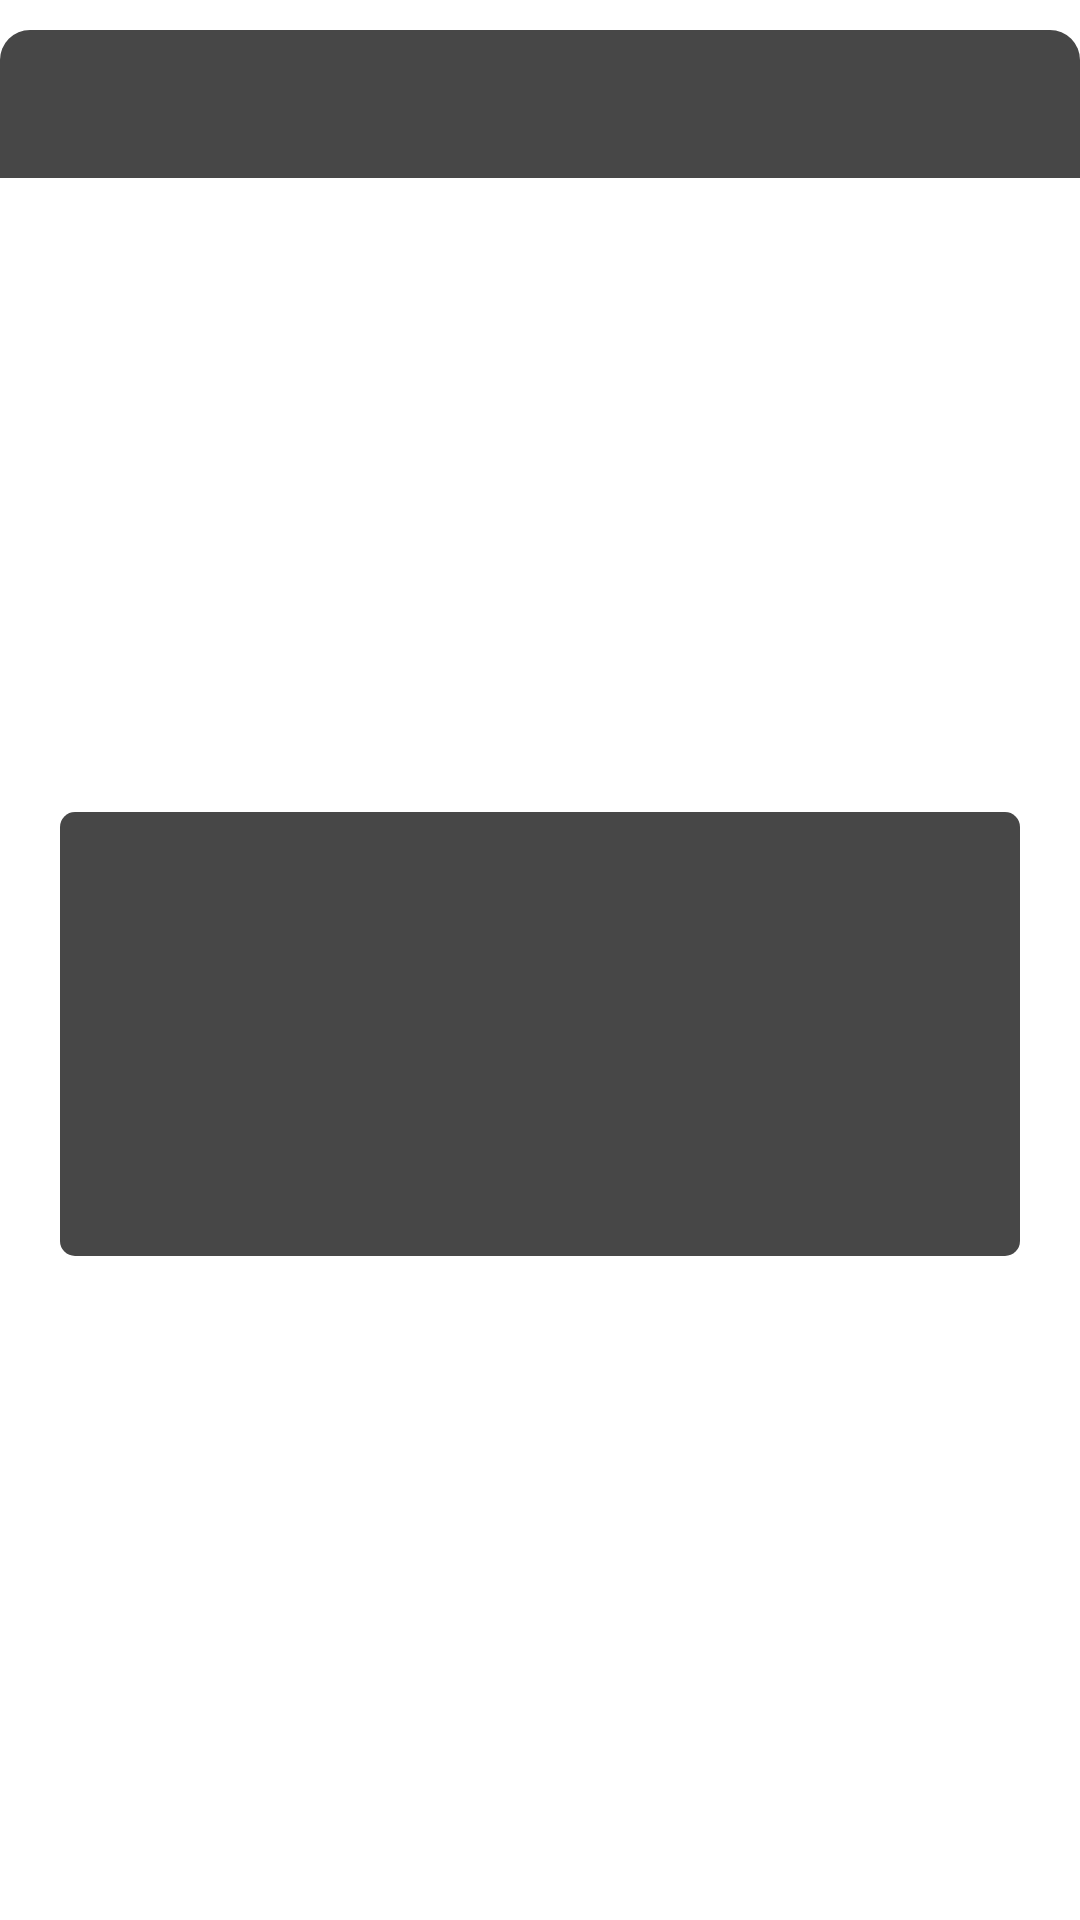

The Android layout XML behind this screen, and the referenced resources:
<!-- AndroidManifest.xml: application theme AppTheme -->
<!-- res/layout/console_item_in_search.xml -->
<?xml version="1.0" encoding="utf-8"?>
<androidx.constraintlayout.widget.ConstraintLayout xmlns:android="http://schemas.android.com/apk/res/android"
    xmlns:app="http://schemas.android.com/apk/res-auto"
    xmlns:tools="http://schemas.android.com/tools"
    android:layout_width="match_parent"
    android:layout_height="wrap_content">

    <TextView
        android:id="@+id/header_text_view"
        android:layout_width="match_parent"
        android:layout_height="wrap_content"
        android:layout_marginTop="10dp"
        android:background="@drawable/ic_header_corner"
        android:padding="10dp"
        android:textAlignment="center"
        android:textColor="@color/header_text"
        android:textSize="22sp"
        app:layout_constraintEnd_toEndOf="parent"
        app:layout_constraintStart_toStartOf="parent"
        app:layout_constraintTop_toTopOf="parent"
        tools:text="Предложение от: Nikolai" />

    <androidx.constraintlayout.widget.ConstraintLayout
        android:layout_width="match_parent"
        android:layout_height="wrap_content"
        android:layout_marginBottom="10dp"
        android:background="@drawable/ic_footer_corners"
        android:padding="20dp"
        app:layout_constraintBottom_toBottomOf="parent"
        app:layout_constraintEnd_toEndOf="parent"
        app:layout_constraintStart_toStartOf="parent"
        app:layout_constraintTop_toBottomOf="@id/header_text_view">

        <androidx.constraintlayout.widget.ConstraintLayout
            android:layout_width="match_parent"
            android:layout_height="match_parent"
            android:background="@drawable/ic_main_corners_dark"
            android:orientation="vertical"
            android:padding="10dp"
            app:layout_constraintBottom_toBottomOf="parent"
            app:layout_constraintEnd_toEndOf="parent"
            app:layout_constraintHorizontal_bias="0.0"
            app:layout_constraintStart_toStartOf="parent"
            app:layout_constraintTop_toTopOf="parent"
            app:layout_constraintVertical_bias="0.0">

            <TextView
                android:id="@+id/console_name_text_view"
                android:layout_width="200dp"
                android:layout_height="wrap_content"
                android:textColor="@color/white"
                android:textSize="20sp"
                app:layout_constraintEnd_toStartOf="@+id/city_text_view"
                app:layout_constraintHorizontal_bias="0.0"
                app:layout_constraintStart_toStartOf="parent"
                app:layout_constraintTop_toTopOf="parent"
                tools:text="Playstation 5" />

            <TextView

                android:id="@+id/weekday_price_text_view"
                android:layout_width="wrap_content"
                android:layout_height="wrap_content"
                android:layout_marginTop="10dp"
                android:textColor="@color/text_hint_color"
                android:textSize="14sp"
                app:layout_constraintStart_toStartOf="parent"
                app:layout_constraintTop_toBottomOf="@+id/console_name_text_view"
                tools:text="Цена в будни:\n250 тенге" />

            <TextView
                android:id="@+id/weekend_price_text_view"
                android:layout_width="wrap_content"
                android:layout_height="wrap_content"
                android:layout_marginTop="5dp"
                android:textColor="@color/text_hint_color"
                android:textSize="14sp"
                app:layout_constraintStart_toStartOf="parent"
                app:layout_constraintTop_toBottomOf="@+id/weekday_price_text_view"
                tools:text="Цена в выходные:\n350 тенге" />

            <TextView
                android:id="@+id/joypad_count_text_view"
                android:layout_width="wrap_content"
                android:layout_height="wrap_content"
                android:layout_marginTop="5dp"
                android:textColor="@color/text_hint_color"
                android:textSize="14sp"
                app:layout_constraintStart_toStartOf="parent"
                app:layout_constraintTop_toBottomOf="@+id/weekend_price_text_view"
                tools:text="Количество джойстиков: 3" />

            <TextView
                android:id="@+id/games_info_text_view"
                android:layout_width="wrap_content"
                android:layout_height="wrap_content"
                android:layout_marginTop="5dp"
                android:ellipsize="end"
                android:maxLines="10"
                android:textColor="@color/text_hint_color"
                android:textSize="14sp"
                app:layout_constraintStart_toStartOf="parent"
                app:layout_constraintTop_toBottomOf="@+id/joypad_count_text_view"
                tools:text="Игры и доп. информация:\nКакие-то игры" />

            <TextView
                android:id="@+id/city_text_view"
                android:layout_width="wrap_content"
                android:layout_height="wrap_content"
                android:textAlignment="center"
                android:textColor="@color/text_hint_color"
                android:textSize="18sp"
                app:layout_constraintEnd_toEndOf="parent"
                app:layout_constraintTop_toTopOf="parent"
                tools:text="Город:\nАлматы" />

        </androidx.constraintlayout.widget.ConstraintLayout>
    </androidx.constraintlayout.widget.ConstraintLayout>


</androidx.constraintlayout.widget.ConstraintLayout>
<!-- resources referenced by this layout -->
<resources>
  <color name="header_text">#F5FAC3</color>
  <color name="text_hint_color">#9C9C9C</color>
  <color name="white">#FFFFFFFF</color>
  <!-- drawable ic_header_corner (drawable) -->
  <?xml version="1.0" encoding="utf-8"?>
  <shape xmlns:android="http://schemas.android.com/apk/res/android">
      <corners android:topLeftRadius="10dp" android:topRightRadius="10dp"/>
      <solid android:color="@color/main_dark_color"/>
  </shape>
  <!-- drawable ic_main_corners_dark (drawable) -->
  <?xml version="1.0" encoding="utf-8"?>
  <shape xmlns:android="http://schemas.android.com/apk/res/android">
      <solid android:color="@color/main_dark_color"/>
      <corners android:radius="5dp"/>
  </shape>
  <style name="AppTheme" parent="Theme.MaterialComponents.DayNight.NoActionBar">
  
          <item name="android:windowBackground">@drawable/ic_rps_background</item>
          <item name="colorPrimary">@color/main_color</item>
          <item name="colorPrimaryVariant">@color/main_color</item>
          <item name="colorOnPrimary">@color/main_color</item>
          <item name="colorSecondary">@color/teal_200</item>
          <item name="colorSecondaryVariant">@color/teal_700</item>
          <item name="colorOnSecondary">@color/black</item>
          <item name="android:statusBarColor" tools:targetApi="l">?attr/colorPrimaryVariant</item>
  
          <item name="android:textSize">18sp</item>
          <item name="fontFamily">@font/copperplate</item>
          <item name="android:textColor">@color/button_text</item>
          <item name="android:navigationBarColor" tools:targetApi="21">@android:color/black</item>
      </style>
  <color name="main_dark_color">#474747</color>
  <color name="main_color">#666666</color>
  <color name="teal_200">#FF03DAC5</color>
  <color name="teal_700">#FF018786</color>
  <color name="black">#FF000000</color>
  <color name="button_text">#A5BAB1</color>
</resources>
